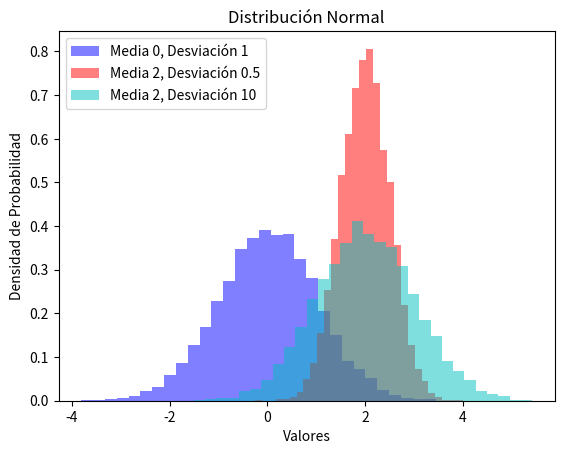

This chart was generated by the following Python code:
# Importar las bibliotecas NumPy y Matplotlib
import numpy as np
import matplotlib.pyplot as plt

# Generar datos de una distribución normal con media 0 y desviación estándar 1
datos_normal = np.random.normal(0, 1, 10000)

# Generar datos de una distribución normal con media 2 y desviación estándar 0.5
datos_personalizados = np.random.normal(2, 0.5, 10000)

datos_personalizados2 = np.random.normal(2, 1, 10000)

# Crear un histograma para los datos generados
plt.hist(datos_normal, bins=30, density=True, alpha=0.5, color='b', label='Media 0, Desviación 1')
plt.hist(datos_personalizados, bins=30, density=True, alpha=0.5, color='r', label='Media 2, Desviación 0.5')
plt.hist(datos_personalizados2, bins=30, density=True, alpha=0.5, color='c', label='Media 2, Desviación 10')

# Agregar etiquetas y leyendas
plt.xlabel('Valores')
plt.ylabel('Densidad de Probabilidad')
plt.title('Distribución Normal')
plt.legend()

# Mostrar el histograma
plt.show()